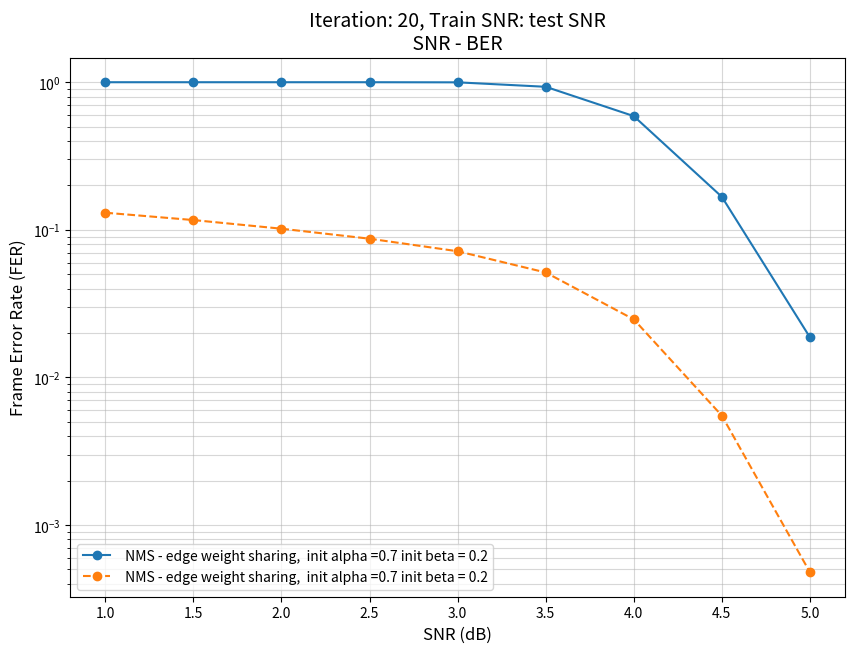

The script that saved this image:
import matplotlib.pyplot as plt
import numpy as np


# snr 별 train - test 한 것들
# 환경
# model 1 bit
frame = 100000  # 10^5
batch = 20
test_batch=50
epoch = 1
test_frame= 10000

iteration_num=20

train_snr=2.0 
learning_rate=0.001

#fixed
eta=0.5


SNR = [1.0, 1.5, 2.0, 2.5, 3.0,3.5, 4.0,4.5, 5.0]


BER_1=[0.1305902777777778, 0.1164412037037037, 0.10174120370370371, 0.08704907407407407, 0.07158032407407408, 0.05139375, 0.024727314814814813, 0.005506712962962963, 0.0004787037037037037]
BER_2=[0.14021712962962962, 0.1274287037037037, 0.11492939814814815, 0.10339120370370371, 0.09171296296296297, 0.08092407407407408, 0.07062083333333333, 0.0604875, 0.050522222222222225]
FER_1=[1.0, 1.0, 1.0, 1.0, 0.9982, 0.9313, 0.5894, 0.1673, 0.0187]
FER_2=[1.0, 1.0, 1.0, 1.0, 1.0, 1.0, 1.0, 1.0, 1.0]


plt.figure(figsize=(10, 7))

# semilogy
#plt.semilogy(SNR, BER_1, marker='o', markersize=6, linewidth=1.5,label=" NMS - spatial weight sharing,  init alpha =0.7 init beta = 0.05")
plt.semilogy(SNR, FER_1, marker='o', markersize=6, linewidth=1.5,label=" NMS - edge weight sharing,  init alpha =0.7 init beta = 0.2")
plt.semilogy(SNR, BER_1,linestyle='--', marker='o', markersize=6, linewidth=1.5,label=" NMS - edge weight sharing,  init alpha =0.7 init beta = 0.2")
plt.xlabel("SNR (dB)", fontsize=12)
plt.ylabel("Frame Error Rate (FER)", fontsize=12)
plt.title(f'Iteration: {iteration_num}, Train SNR: test SNR\n SNR - BER ', fontsize=14)

plt.grid(True, which="both", ls="-", alpha=0.5)
plt.legend(loc='best', fontsize=10)
plt.show()
